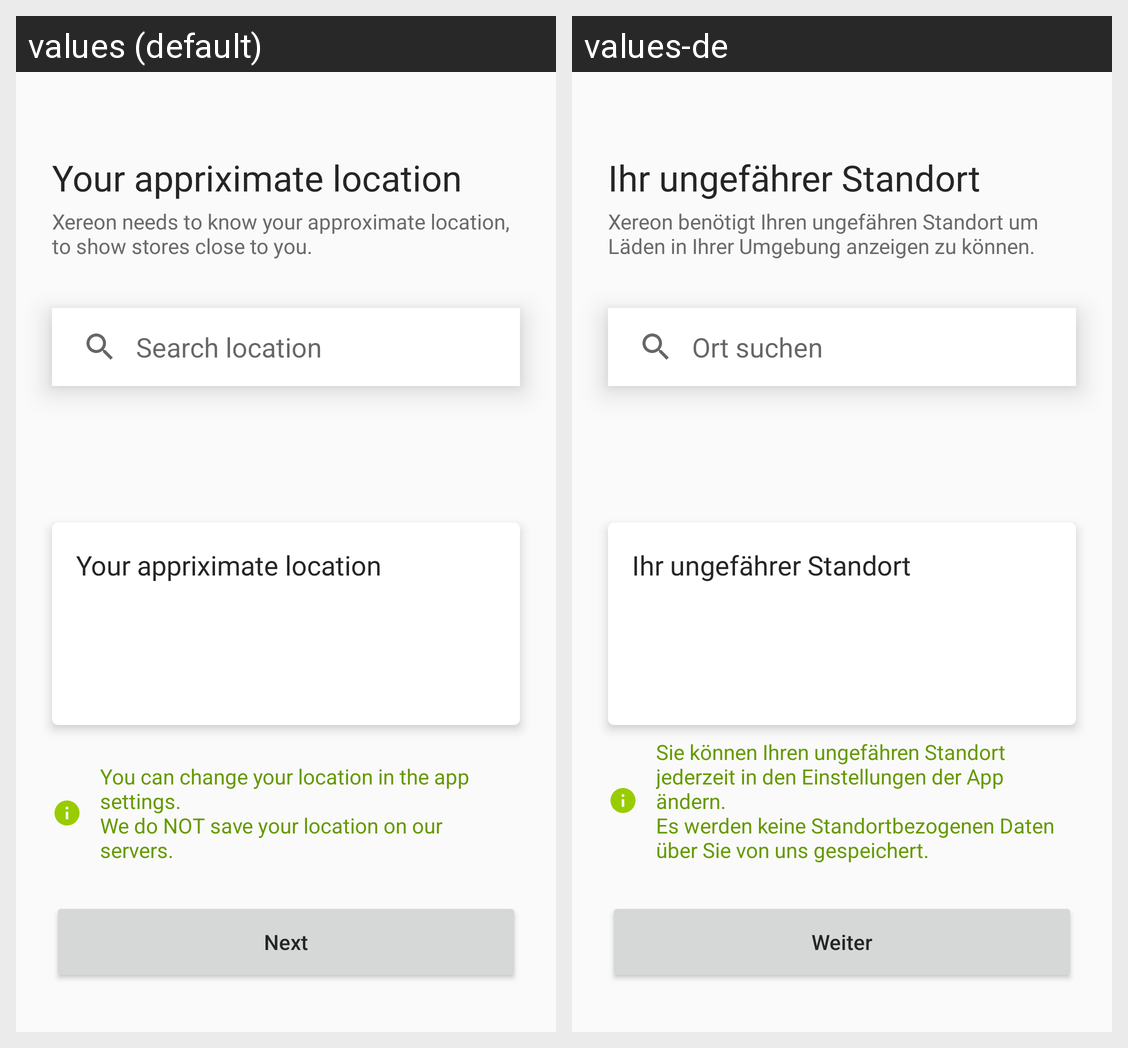

For this localized Android screen grid, give each drawn string resource with its value in every locale shown.
Android screen res/layout/fragment_select_location.xml rendered under 2 locales, left to right: values (default), values-de. Device: Nexus 5 (rendered at 1080×1920; each locale shown at half size, 540×960, under a caption strip naming it); theme AppTheme.Onboarding.
Strings drawn on this screen, with the default value and each locale's value (text and hints the layout hard-codes, and strings that could not be matched under every locale, appear in the picture but are not listed):

approximate_location
  values: Your appriximate location
  values-de: Ihr ungefährer Standort

approximate_location_description
  values: Xereon needs to know your approximate location, to show stores close to you.
  values-de: Xereon benötigt Ihren ungefähren Standort um Läden in Ihrer Umgebung anzeigen zu können.

search_location
  values: Search location
  values-de: Ort suchen

location_privacy
  values: You can change your location in the app settings.
      We do NOT save your location on our servers.
  values-de: Sie können Ihren ungefähren Standort jederzeit in den Einstellungen der App ändern.
      Es werden keine Standortbezogenen Daten über Sie von uns gespeichert.

next_step
  values: Next
  values-de: Weiter
